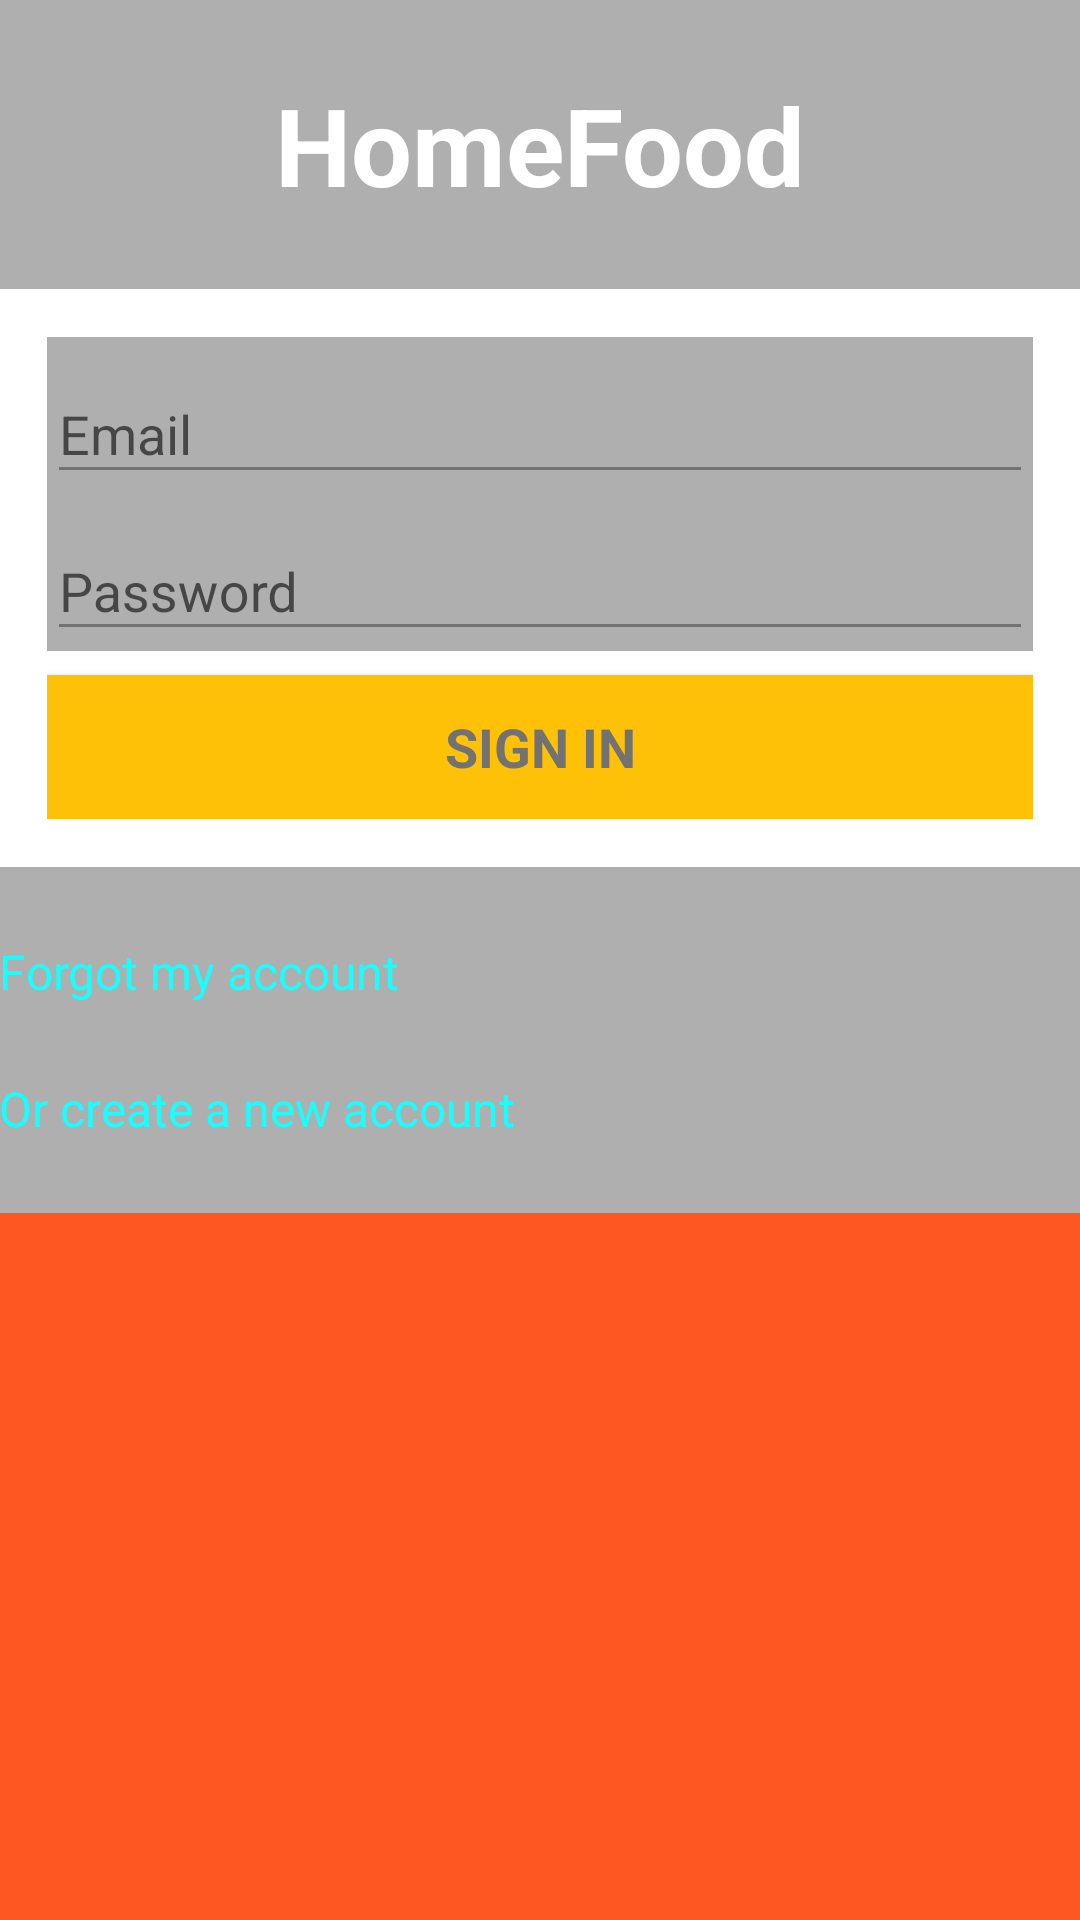

Produce the Android XML layout that renders to this screen, including the resource entries it uses.
<!-- AndroidManifest.xml: application theme MyMaterialTheme -->
<!-- res/layout/fragment_login.xml -->
<?xml version="1.0" encoding="utf-8"?>
<RelativeLayout
    xmlns:android="http://schemas.android.com/apk/res/android"
    xmlns:app="http://schemas.android.com/apk/res-auto"
    android:layout_width="match_parent"
    android:layout_height="match_parent" android:fitsSystemWindows="true">

    
    <ProgressBar android:id="@+id/login_progress"
        style="?android:attr/progressBarStyleLarge"
        android:layout_width="wrap_content" android:layout_height="wrap_content"
        android:layout_marginBottom="8dp" android:visibility="gone"
        android:layout_centerVertical="true"
        android:layout_centerHorizontal="true"/>

    <ScrollView
        android:id="@+id/login_form" android:layout_width="match_parent"
        android:layout_height="match_parent"
        android:background="@color/colorPrimary">

        <LinearLayout android:id="@+id/email_login_form"
            android:paddingBottom="@dimen/activity_vertical_margin"
            android:paddingLeft="@dimen/activity_horizontal_margin"
            android:paddingRight="@dimen/activity_horizontal_margin"
            android:paddingTop="@dimen/activity_horizontal_margin"
            app:layout_behavior="@string/appbar_scrolling_view_behavior"
            android:layout_width="match_parent"
            android:layout_height="match_parent" android:orientation="vertical">

            <TextView
                android:layout_width="wrap_content"
                android:layout_height="wrap_content"
                android:text="HomeFood"
                android:clickable="true"
                android:layout_marginTop="24dp"
                android:textSize="36sp"
                android:textStyle="bold"
                android:layout_marginBottom="24dp"
                android:layout_gravity="center"
                android:textColor="@color/colorText" />

            <LinearLayout
                android:layout_width="match_parent"
                android:layout_height="wrap_content"
                android:padding="16dp"
                android:orientation="vertical"
                android:background="#ffffff">

                <android.support.design.widget.TextInputLayout android:layout_width="match_parent"
                    android:layout_height="wrap_content">

                    <AutoCompleteTextView android:id="@+id/email" android:layout_width="match_parent"
                        android:layout_height="wrap_content" android:hint="@string/prompt_email"
                        android:inputType="textEmailAddress" android:maxLines="1"
                        android:singleLine="true" />

                </android.support.design.widget.TextInputLayout>

                <android.support.design.widget.TextInputLayout android:layout_width="match_parent"
                    android:layout_height="wrap_content">

                    <EditText android:id="@+id/password" android:layout_width="match_parent"
                        android:layout_height="wrap_content" android:hint="Password"
                        android:imeActionId="@+id/login"
                        android:imeActionLabel="@string/action_sign_in_short"
                        android:imeOptions="actionUnspecified" android:inputType="textPassword"
                        android:maxLines="1" android:singleLine="true" />

                </android.support.design.widget.TextInputLayout>

                <Button
                    android:layout_marginTop="8dp"
                    android:id="@+id/email_sign_in_button" style="?android:textAppearanceMedium"
                    android:layout_width="match_parent" android:layout_height="wrap_content"
                    android:text="SIGN IN"
                    android:textStyle="bold"
                    android:background="@color/colorAccent" />
            </LinearLayout>

            <TextView
                android:layout_width="wrap_content"
                android:layout_height="wrap_content"
                android:text="Forgot my account"
                android:layout_marginTop="24dp"
                android:layout_marginBottom="24dp"
                android:id="@+id/txt_forgotAcc"
                android:clickable="true"
                android:textSize="16sp"
                android:textColor="@color/colorTextLink" />

            <TextView
                android:layout_width="wrap_content"
                android:layout_height="wrap_content"
                android:text="Or create a new account"
                android:clickable="true"
                android:id="@+id/txt_createAcc"
                android:textSize="16sp"
                android:layout_marginBottom="24dp"
                android:textColor="@color/colorTextLink" />

        </LinearLayout>
    </ScrollView>

</RelativeLayout>
<!-- resources referenced by this layout -->
<resources>
  <color name="colorAccent">#FFC107</color>
  <color name="colorPrimary">#FF5722</color>
  <color name="colorText">#FFFFFF</color>
  <color name="colorTextLink">#18FFFF</color>
  <string name="action_sign_in_short">Sign in</string>
  <string name="prompt_email">Email</string>
  <style name="MyMaterialTheme" parent="MyMaterialTheme.Base">
  
      </style>
  <style name="MyMaterialTheme.Base" parent="Theme.AppCompat.Light">
          <item name="windowNoTitle">true</item>
          <item name="windowActionBar">false</item>
          <item name="colorPrimary">@color/colorPrimary</item>
          <item name="colorPrimaryDark">@color/colorPrimaryDark</item>
          <item name="colorAccent">@color/colorAccent</item>
          <item name="android:textColorPrimary">@color/colorPrimaryText</item>
          <item name="android:textColorSecondary">@color/colorSecondaryText</item>
          <item name="android:textColor">@color/colorText</item>
          <item name="android:divider">@color/colorDivider</item>
          <item name="android:background">@color/windowBackgroundDark</item>
          <item name="android:actionOverflowButtonStyle">@style/MyActionButtonOverflow</item>
          <item name="actionOverflowButtonStyle">@style/MyActionButtonOverflow</item>
      </style>
  <color name="colorPrimaryDark">#E64A19</color>
  <color name="colorPrimaryText">#212121</color>
  <color name="colorSecondaryText">#727272</color>
  <color name="colorDivider">#B6B6B6</color>
  <color name="windowBackgroundDark">#AFAFAF</color>
  <style name="MyActionButtonOverflow" parent="android:style/Widget.Holo.ActionButton.Overflow">
          
      </style>
</resources>
